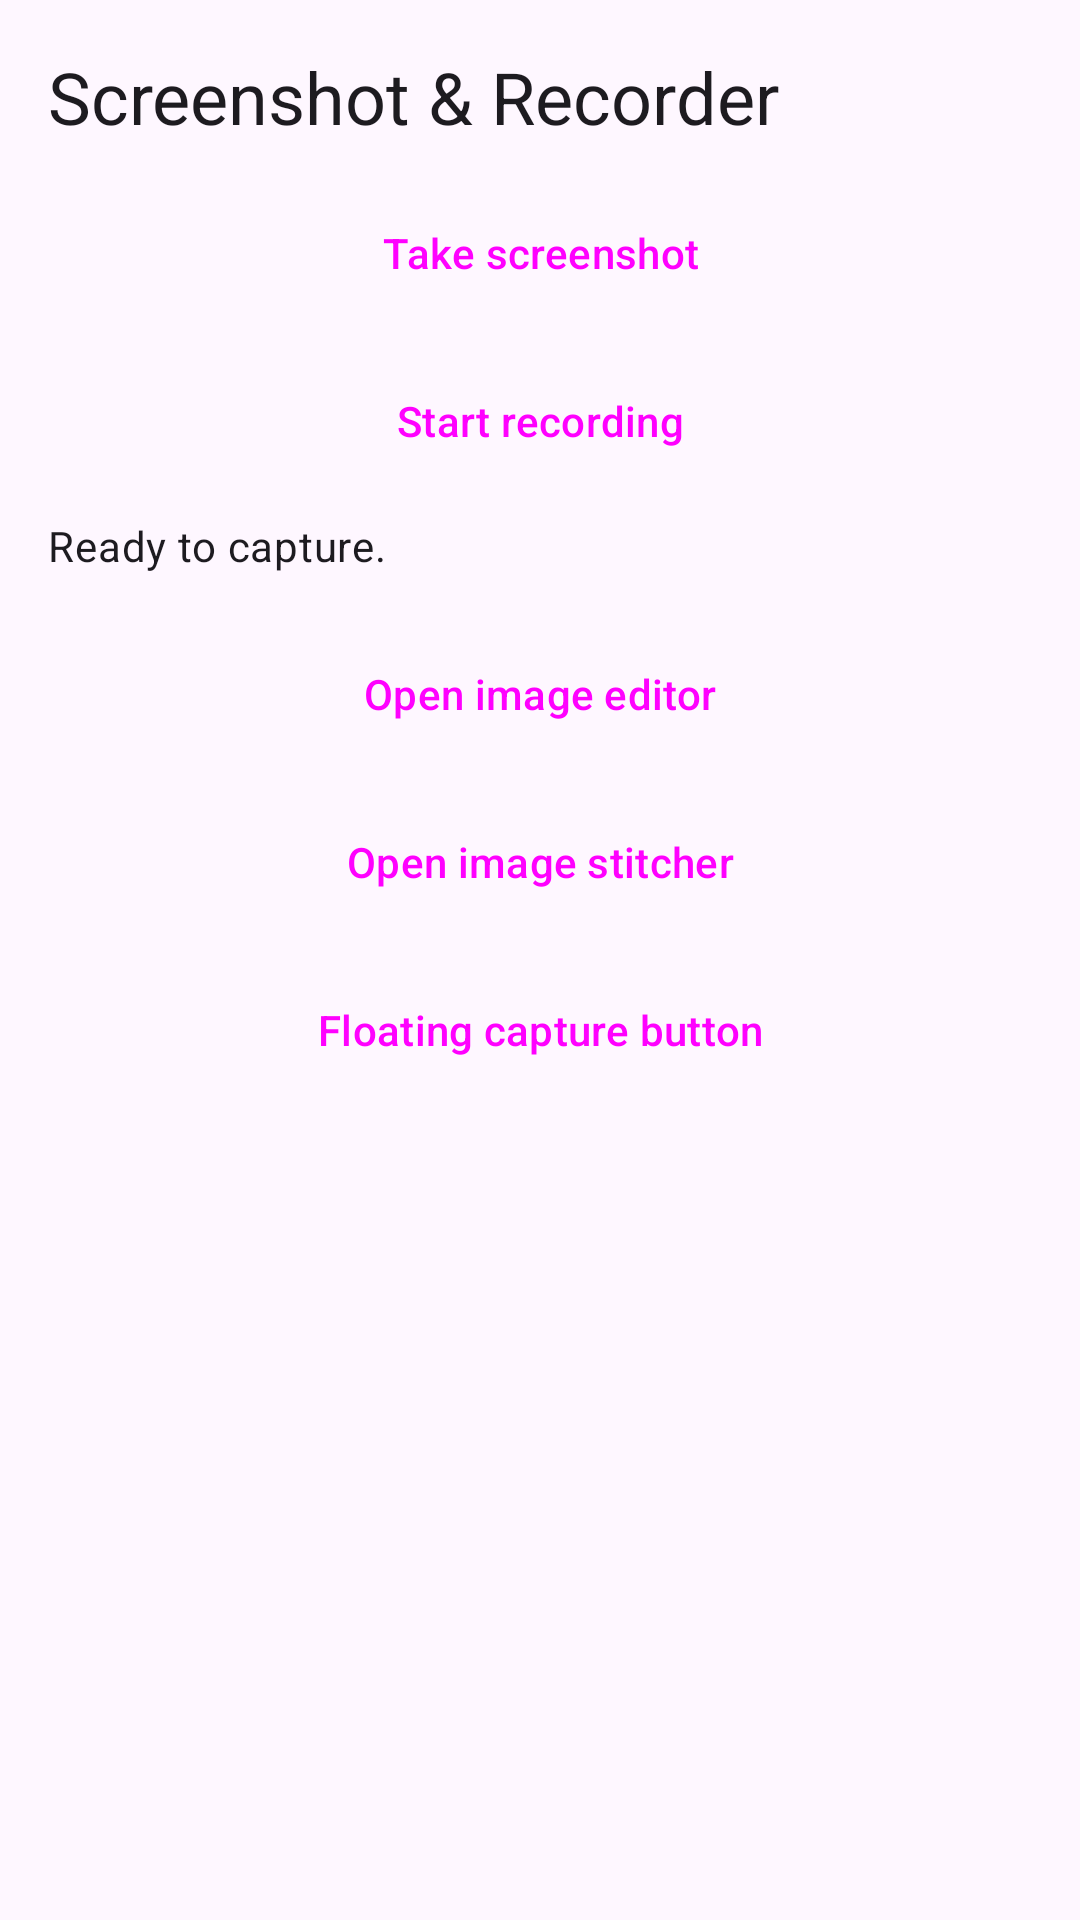

The Android layout XML behind this screen, and the referenced resources:
<!-- AndroidManifest.xml: application theme Theme.KafiUtilityHub -->
<!-- res/layout/activity_capture.xml -->
<?xml version="1.0" encoding="utf-8"?>
<ScrollView xmlns:android="http://schemas.android.com/apk/res/android"
    android:layout_width="match_parent"
    android:layout_height="match_parent">

    <LinearLayout
        android:layout_width="match_parent"
        android:layout_height="wrap_content"
        android:orientation="vertical"
        android:padding="16dp">

        <TextView
            android:layout_width="wrap_content"
            android:layout_height="wrap_content"
            android:layout_marginBottom="12dp"
            android:text="@string/module_capture"
            android:textAppearance="?attr/textAppearanceHeadlineSmall" />

        <Button
            android:id="@+id/btnScreenshot"
            style="@style/Widget.Material3.Button"
            android:layout_width="match_parent"
            android:layout_height="wrap_content"
            android:layout_marginBottom="8dp"
            android:text="@string/take_screenshot" />

        <Button
            android:id="@+id/btnRecord"
            style="@style/Widget.Material3.Button.TonalButton"
            android:layout_width="match_parent"
            android:layout_height="wrap_content"
            android:layout_marginBottom="8dp"
            android:text="@string/start_recording" />

        <TextView
            android:id="@+id/tvCaptureStatus"
            android:layout_width="match_parent"
            android:layout_height="wrap_content"
            android:layout_marginBottom="16dp"
            android:text="@string/capture_status_idle"
            android:textAppearance="?attr/textAppearanceBodyMedium" />

        <Button
            android:id="@+id/btnCaptureEditor"
            style="@style/Widget.Material3.Button.OutlinedButton"
            android:layout_width="match_parent"
            android:layout_height="wrap_content"
            android:layout_marginBottom="8dp"
            android:text="@string/open_editor" />

        <Button
            android:id="@+id/btnCaptureStitch"
            style="@style/Widget.Material3.Button.OutlinedButton"
            android:layout_width="match_parent"
            android:layout_height="wrap_content"
            android:layout_marginBottom="8dp"
            android:text="@string/open_stitcher" />

        <Button
            android:id="@+id/btnCaptureFloat"
            style="@style/Widget.Material3.Button.OutlinedButton"
            android:layout_width="match_parent"
            android:layout_height="wrap_content"
            android:text="@string/floating_capture" />

    </LinearLayout>
</ScrollView>
<!-- resources referenced by this layout -->
<resources>
  <string name="capture_status_idle">Ready to capture.</string>
  <string name="floating_capture">Floating capture button</string>
  <string name="module_capture">Screenshot &amp; Recorder</string>
  <string name="open_editor">Open image editor</string>
  <string name="open_stitcher">Open image stitcher</string>
  <string name="start_recording">Start recording</string>
  <string name="take_screenshot">Take screenshot</string>
  <style name="Theme.KafiUtilityHub" parent="Theme.Material3.DayNight.NoActionBar">
          <item name="colorPrimary">@color/brand_primary</item>
          <item name="colorOnPrimary">@color/brand_on_primary</item>
          <item name="colorPrimaryContainer">@color/brand_primary_container</item>
          <item name="colorOnPrimaryContainer">@color/brand_on_primary_container</item>
          <item name="colorSecondary">@color/brand_secondary</item>
          <item name="colorTertiary">@color/brand_tertiary</item>
          <item name="android:statusBarColor">?attr/colorPrimary</item>
      </style>
  <color name="brand_primary">#0F6F5C</color>
  <color name="brand_on_primary">#FFFFFF</color>
  <color name="brand_primary_container">#A8F2DC</color>
  <color name="brand_on_primary_container">#002019</color>
  <color name="brand_secondary">#4A635C</color>
  <color name="brand_tertiary">#426277</color>
</resources>
